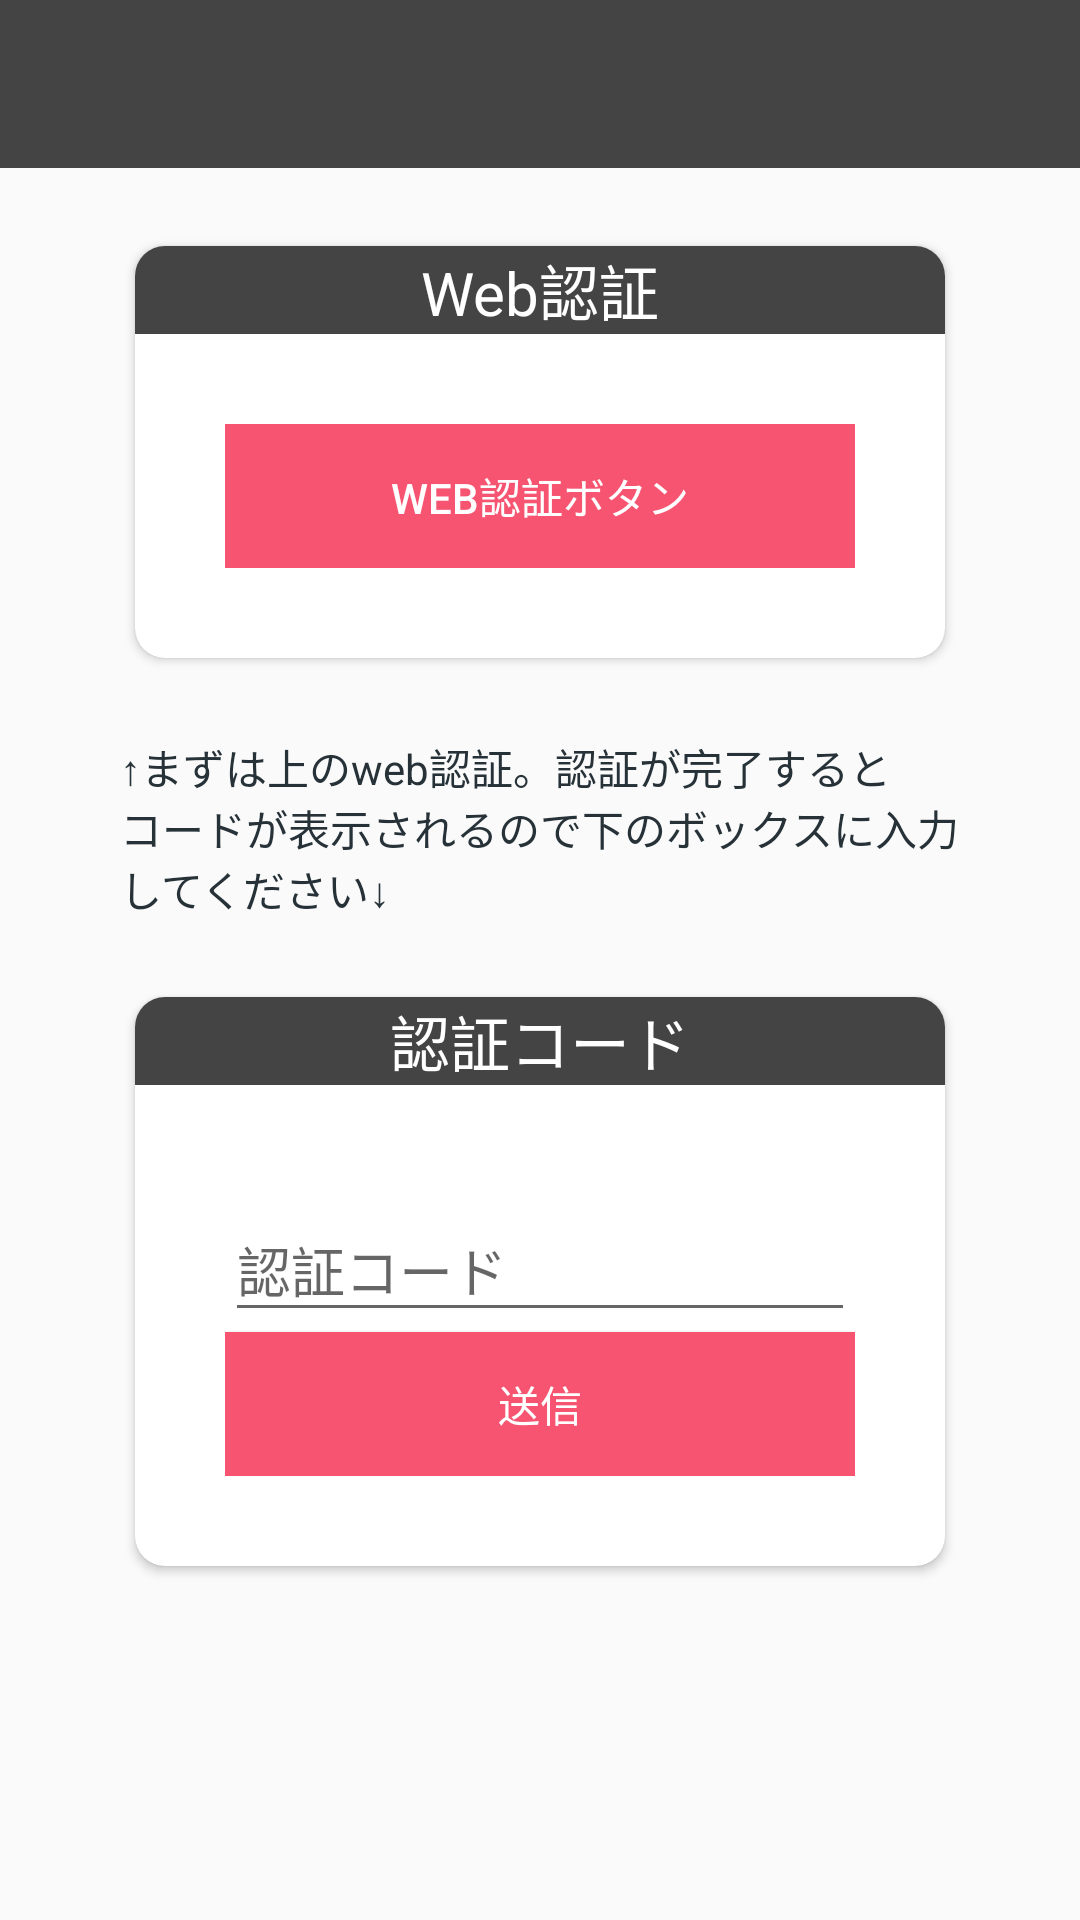

Here is an Android app screen rendered from its layout file. Give the layout XML and the strings, colors and styles it references.
<!-- AndroidManifest.xml: application theme Theme.AppCompat.Light.NoActionBar -->
<!-- res/layout/activity_oauth.xml -->
<?xml version="1.0" encoding="utf-8"?>
<LinearLayout xmlns:android="http://schemas.android.com/apk/res/android"
    xmlns:tools="http://schemas.android.com/tools"
    android:layout_width="match_parent"
    android:layout_height="match_parent"
    xmlns:app="http://schemas.android.com/apk/res-auto"
    android:orientation="vertical"
    tools:context=".UI.OAuth.OAuthActivity">
    <android.support.v7.widget.Toolbar
        android:id="@+id/toolbar"
        android:layout_width="match_parent"
        android:layout_height="wrap_content"
        android:background="@color/colorPrimaryDark"
        android:theme="@style/ToolbarTheme"
        android:minHeight="?attr/actionBarSize"></android.support.v7.widget.Toolbar>

    <android.support.v7.widget.CardView
        android:id="@+id/cardView"
        android:layout_width="match_parent"
        android:layout_height="wrap_content"
        android:layout_marginBottom="@dimen/layout_oauthbutton_margin_top"
        android:layout_marginLeft="@dimen/layout_oauthbutton_margin_left"
        android:layout_marginRight="@dimen/layout_oauthbutton_margin_left"
        android:layout_marginTop="@dimen/layout_oauthbutton_margin_top"
        app:cardUseCompatPadding="true"
        app:cardCornerRadius="10dp">
        <LinearLayout
            android:layout_width="match_parent"
            android:layout_height="wrap_content"
            android:orientation="vertical">
            <TextView
                android:layout_width="match_parent"
                android:layout_height="wrap_content"
                android:background="@color/colorPrimaryDark"
                android:text="@string/oauth_text"
                android:textColor="@color/colorWhite"
                android:gravity="center"
                android:textSize="@dimen/textSize_normal"/>
            <LinearLayout
                android:layout_width="match_parent"
                android:layout_height="wrap_content"
                android:padding="@dimen/layout_oauthbutton_padding">
                <Button
                    android:layout_width="match_parent"
                    android:layout_height="wrap_content"
                    android:id="@+id/button_webview"
                    android:background="@color/colorPrimary"
                    android:text="@string/oauth_text2"
                    android:textColor="@color/colorWhite"/>
            </LinearLayout>
        </LinearLayout>
    </android.support.v7.widget.CardView>
    <TextView
        android:layout_width="match_parent"
        android:layout_height="wrap_content"
        android:text="@string/oauth_base"
        android:textColor="@color/colorBlack"
        android:layout_marginLeft="@dimen/layout_oauthbutton_margin_left"
        android:layout_marginRight="@dimen/layout_oauthbutton_margin_left" />
    <android.support.v7.widget.CardView
        android:layout_width="match_parent"
        android:layout_height="wrap_content"
        android:layout_marginBottom="@dimen/layout_oauthbutton_margin_top"
        android:layout_marginLeft="@dimen/layout_oauthbutton_margin_left"
        android:layout_marginRight="@dimen/layout_oauthbutton_margin_left"
        android:layout_marginTop="@dimen/layout_oauthbutton_margin_top"
        app:cardUseCompatPadding="true"
        app:cardCornerRadius="10dp">
        <LinearLayout
            android:layout_width="match_parent"
            android:layout_height="wrap_content"
            android:orientation="vertical">
            <TextView
                android:layout_width="match_parent"
                android:layout_height="wrap_content"
                android:background="@color/colorPrimaryDark"
                android:text="@string/oauth_login1"
                android:textColor="@color/colorWhite"
                android:gravity="center"
                android:textSize="@dimen/textSize_normal"/>
            <LinearLayout
                android:layout_width="match_parent"
                android:layout_height="wrap_content"
                android:orientation="vertical"
                android:padding="@dimen/layout_oauthbutton_padding">
                <android.support.design.widget.TextInputLayout
                    android:layout_width="match_parent"
                    android:layout_height="wrap_content">
                    <EditText
                        android:layout_width="match_parent"
                        android:layout_height="wrap_content"
                        android:id="@+id/editText"
                        android:inputType="text"
                        android:hint="@string/oauth_login1"/>
                </android.support.design.widget.TextInputLayout>
                <Button
                    android:layout_width="match_parent"
                    android:layout_height="wrap_content"
                    android:id="@+id/button_login"
                    android:background="@color/colorPrimary"
                    android:text="@string/oauth_login2"
                    android:textColor="@color/colorWhite"/>
            </LinearLayout>
        </LinearLayout>
    </android.support.v7.widget.CardView>
</LinearLayout>
<!-- resources referenced by this layout -->
<resources>
  <color name="colorBlack">#263238</color>
  <color name="colorPrimary">#F65471</color>
  <color name="colorPrimaryDark">#444444</color>
  <color name="colorWhite">#ffffff</color>
  <dimen name="layout_oauthbutton_margin_left">40dp</dimen>
  <dimen name="layout_oauthbutton_margin_top">20dp</dimen>
  <dimen name="layout_oauthbutton_padding">30dp</dimen>
  <dimen name="textSize_normal">20sp</dimen>
  <string name="oauth_base">↑まずは上のweb認証。認証が完了するとコードが表示されるので下のボックスに入力してください↓</string>
  <string name="oauth_login1">認証コード</string>
  <string name="oauth_login2">送信</string>
  <string name="oauth_text">Web認証</string>
  <string name="oauth_text2">Web認証ボタン</string>
  <style name="ToolbarTheme" parent="Theme.AppCompat.Light.NoActionBar">
          
          <item name="android:textColorPrimary">@color/colorWhite</item>
          <item name="android:textColorSecondary">@color/colorWhite</item>
      </style>
</resources>
